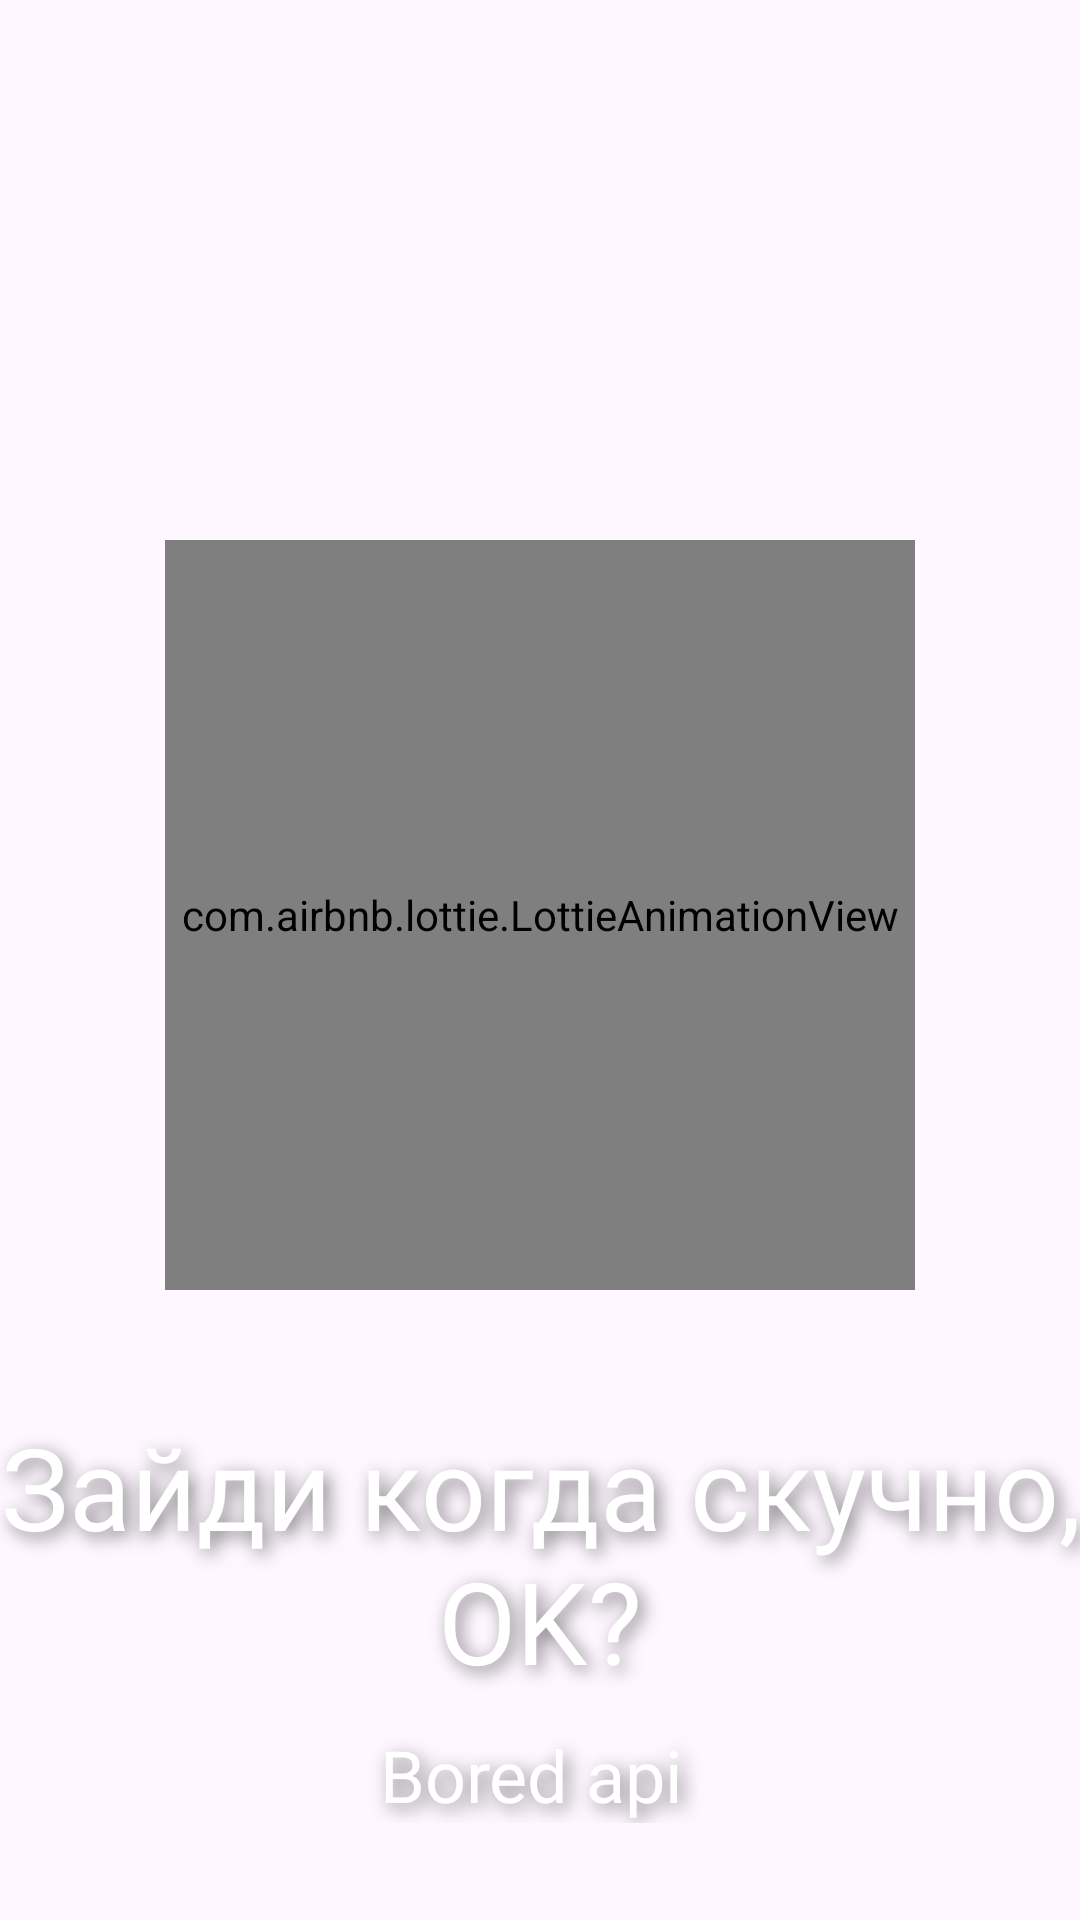

Layout XML and referenced resources for this Android screen:
<!-- AndroidManifest.xml: application theme Theme.BoringApi -->
<!-- res/layout/activity_splash.xml -->
<?xml version="1.0" encoding="utf-8"?>
<androidx.constraintlayout.widget.ConstraintLayout xmlns:android="http://schemas.android.com/apk/res/android"
    xmlns:app="http://schemas.android.com/apk/res-auto"
    xmlns:tools="http://schemas.android.com/tools"
    android:layout_width="match_parent"
    android:layout_height="match_parent"
    tools:context=".ui.activity.SplashActivity"
    android:background="@drawable/blue_background">

    <com.airbnb.lottie.LottieAnimationView
        android:id="@+id/lottieAnimationView"
        android:layout_width="250dp"
        android:layout_height="250dp"
        android:layout_marginTop="180dp"
        app:layout_constraintEnd_toEndOf="parent"
        app:layout_constraintStart_toStartOf="parent"
        app:layout_constraintTop_toTopOf="parent"
        app:lottie_autoPlay="true"
        app:lottie_rawRes="@raw/bored_app_animation" />

    <TextView
        android:id="@+id/textView"
        android:layout_width="match_parent"
        android:layout_height="wrap_content"
        android:layout_marginTop="40dp"
        android:fontFamily="@font/montserratblack"
        android:shadowColor="#80000000"
        android:shadowDx="5"
        android:shadowDy="5"
        android:shadowRadius="15"
        android:text="Зайди когда скучно, OK?"
        android:textAlignment="center"
        android:textColor="#FFFFFF"
        android:textSize="38dp"
        app:layout_constraintEnd_toEndOf="parent"
        app:layout_constraintStart_toStartOf="parent"
        app:layout_constraintTop_toBottomOf="@+id/lottieAnimationView" />

    <TextView
        android:layout_width="320dp"
        android:layout_height="wrap_content"
        android:fontFamily="@font/montserratregular"
        android:shadowColor="#80000000"
        android:shadowDx="5"
        android:shadowDy="5"
        android:shadowRadius="15"
        android:text="Bored api "
        android:layout_marginTop="10dp"
        android:textAlignment="center"
        android:textColor="#FFFFFF"
        android:textSize="24dp"
        app:layout_constraintEnd_toEndOf="parent"
        app:layout_constraintStart_toStartOf="parent"
        app:layout_constraintTop_toBottomOf="@+id/textView" />


</androidx.constraintlayout.widget.ConstraintLayout>
<!-- resources referenced by this layout -->
<resources>
  <style name="Theme.BoringApi" parent="Base.Theme.BoringApi" />
  <style name="Base.Theme.BoringApi" parent="Theme.Material3.DayNight.NoActionBar">
          
          
      </style>
</resources>
